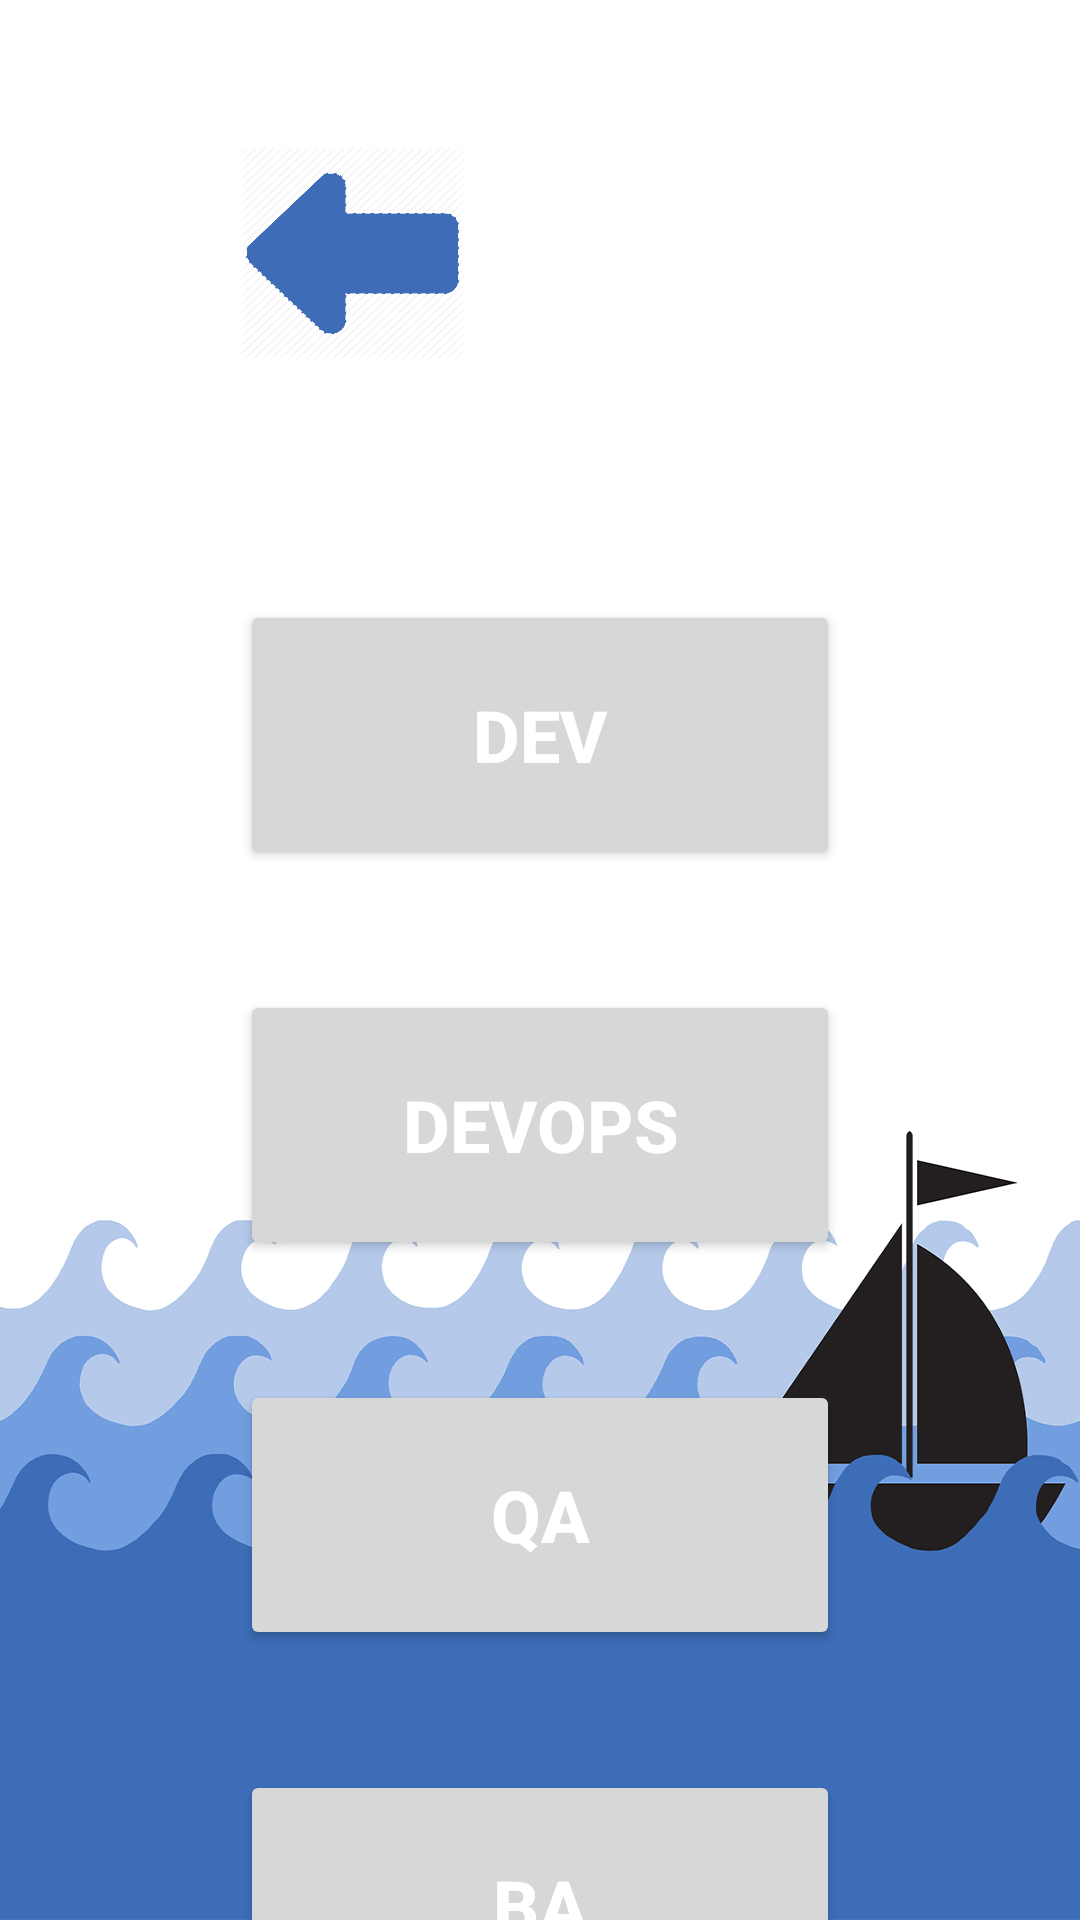

Reconstruct the res/layout file that produces this screen, plus the resources it refers to.
<!-- AndroidManifest.xml: application theme AppTheme -->
<!-- res/layout/categories.xml -->
<?xml version="1.0" encoding="utf-8"?>
<androidx.constraintlayout.widget.ConstraintLayout xmlns:android="http://schemas.android.com/apk/res/android"
    xmlns:app="http://schemas.android.com/apk/res-auto"
    xmlns:tools="http://schemas.android.com/tools"
    android:layout_width="match_parent"
    android:layout_height="match_parent"
    android:background="@drawable/reduced_waves"
    tools:context=".Categories">

    <Button
        android:id="@+id/category_1"
        android:layout_width="0dp"
        android:layout_height="90dp"
        android:layout_marginStart="80dp"
        android:layout_marginTop="200dp"
        android:layout_marginEnd="80dp"
        android:text="DEV"
        android:textSize="24sp"
        android:textStyle="bold"
        android:textColor="@color/white"
        app:layout_constraintEnd_toEndOf="parent"
        app:layout_constraintHorizontal_bias="1.0"
        app:layout_constraintStart_toStartOf="parent"
        app:layout_constraintTop_toTopOf="parent" />

    <Button
        android:id="@+id/category_3"
        android:layout_width="0dp"
        android:layout_height="90dp"
        android:layout_marginTop="40dp"
        android:text="QA"
        android:textSize="24sp"
        android:textStyle="bold"
        android:textColor="@color/white"
        app:layout_constraintEnd_toEndOf="@+id/category_2"
        app:layout_constraintHorizontal_bias="1.0"
        app:layout_constraintStart_toStartOf="@+id/category_2"
        app:layout_constraintTop_toBottomOf="@+id/category_2" />

    <Button
        android:id="@+id/category_4"
        android:layout_width="0dp"
        android:layout_height="90dp"
        android:layout_marginTop="40dp"
        android:text="BA"
        android:textSize="24sp"
        android:textStyle="bold"
        android:textColor="@color/white"
        app:layout_constraintEnd_toEndOf="@+id/category_3"
        app:layout_constraintHorizontal_bias="1.0"
        app:layout_constraintStart_toStartOf="@+id/category_3"
        app:layout_constraintTop_toBottomOf="@+id/category_3" />

    <Button
        android:id="@+id/category_5"
        android:layout_width="0dp"
        android:layout_height="90dp"
        android:layout_marginTop="40dp"
        android:text="Logic"
        android:textSize="24sp"
        android:textStyle="bold"
        android:textColor="@color/white"
        app:layout_constraintEnd_toEndOf="@+id/category_4"
        app:layout_constraintHorizontal_bias="1.0"
        app:layout_constraintStart_toStartOf="@+id/category_4"
        app:layout_constraintTop_toBottomOf="@+id/category_4" />

    <Button
        android:id="@+id/category_6"
        android:layout_width="0dp"
        android:layout_height="90dp"
        android:layout_marginTop="40dp"
        android:text="General"
        android:textColor="@color/white"
        android:textSize="24sp"
        android:textStyle="bold"
        app:layout_constraintEnd_toEndOf="@+id/category_4"
        app:layout_constraintHorizontal_bias="0.0"
        app:layout_constraintStart_toStartOf="@+id/category_4"
        app:layout_constraintTop_toBottomOf="@+id/category_5" />

    <Button
        android:id="@+id/category_7"
        android:layout_width="0dp"
        android:layout_height="90dp"
        android:layout_marginTop="40dp"
        android:text="General"
        android:textColor="@color/white"
        android:textSize="24sp"
        android:textStyle="bold"
        app:layout_constraintEnd_toEndOf="@+id/category_4"
        app:layout_constraintHorizontal_bias="0.0"
        app:layout_constraintStart_toStartOf="@+id/category_4"
        app:layout_constraintTop_toBottomOf="@+id/category_6" />

    <Button
        android:id="@+id/category_2"
        android:layout_width="0dp"
        android:layout_height="90dp"
        android:layout_marginTop="40dp"
        android:text="DEVOPS"
        android:textSize="24sp"
        android:textStyle="bold"
        android:textColor="@color/white"
        app:layout_constraintEnd_toEndOf="@+id/category_1"
        app:layout_constraintHorizontal_bias="1.0"
        app:layout_constraintStart_toStartOf="@+id/category_1"
        app:layout_constraintTop_toBottomOf="@+id/category_1" />

    <Button
        android:id="@+id/back_categories"
        style="?android:attr/borderlessButtonStyle"
        android:layout_width="75dp"
        android:layout_height="71dp"
        android:layout_marginBottom="80dp"
        android:background="@drawable/left_arrow2_png"
        app:layout_constraintBottom_toTopOf="@+id/category_1"
        app:layout_constraintStart_toStartOf="@+id/category_1" />

</androidx.constraintlayout.widget.ConstraintLayout>
<!-- resources referenced by this layout -->
<resources>
  <color name="white">#FFFFFF</color>
  <!-- drawable left_arrow2_png: png bitmap (drawable, 26505 bytes) -->
  <!-- drawable reduced_waves: jpg bitmap (drawable, 126707 bytes) -->
  <style name="AppTheme" parent="Theme.AppCompat.Light.DarkActionBar">
          
          <item name="colorPrimary">@color/colorPrimary</item>
          <item name="colorPrimaryDark">@color/colorPrimaryDark</item>
          <item name="colorAccent">@color/colorAccent</item>
      </style>
  <color name="colorPrimary">#3D6DB7</color>
  <color name="colorPrimaryDark">#23468F</color>
  <color name="colorAccent">#D81B60</color>
</resources>
